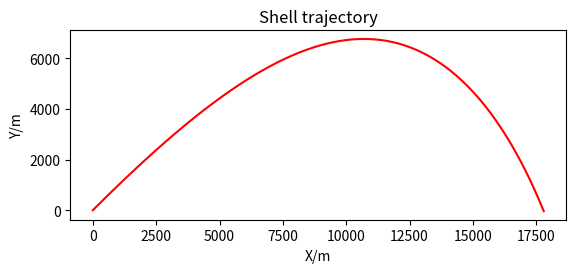

Recreate this plot in Python.
import numpy as np 
import matplotlib.pyplot as plt 

### In miliseconds # linspace uses sample sizes
lengthSeconds = 120
milisecondsPerSample = 200 # 10 samples per second
t = np.linspace(0, lengthSeconds, int(lengthSeconds * (1000 / milisecondsPerSample))) #end is exclusive ( [start, end) ).
#print(int(lengthSeconds * (1000 / milisecondsPerSample)))

u = 762

## AP Mk8 stats
As = np.pi * ( 16 * 2.54 / 100 ) ** 2
m = 1225
Cd = 0.25
g = 9.81 # for all calculations just do as negative g 
theta0 = ( 45 ) / 180 * np.pi # put in the bracket as degress, calcs to radians for you
rho = 1.225 # km/cbm, sl right now

## Basic calcs
ux = u * np.cos(theta0)
uy = u * np.sin(theta0)
#print(ux, uy)

## dragless projectile motion
#sx = ux * t
#sy = uy * t - 1/2 * g * np.square(t)

sx = np.zeros(1,)
sy = np.zeros(1,)
sx0, sy0 = 0, 0

## THE FUN PART FUN PART
aaaaaa = False

##Will use iteration because well I dont know any other way to do so
for t0 in t:

    ## air pressure code as well

    dt = milisecondsPerSample / 1000
    theta1 = np.arctan( uy / ux )
    
    v = np.sqrt( uy ** 2 + ux ** 2 )
    FD = 0.5 * rho * v ** 2 * As * Cd
    FDx = FD * np.cos(theta1)
    FDy = FD * np.sin(theta1)

    ax = FDx / m
    ay = FDy / m + g

    dsx = ux * dt - 1/2 * ax * dt ** 2
    dsy = uy * dt - 1/2 * ay * dt ** 2
    #print(sy1, uy * dt, 1/2 * g * dt ** 2)

    sx1 = sx0 + dsx
    sy1 = sy0 + dsy

    vx = ux - ax * dt
    vy = uy - ay * dt
    
    if aaaaaa:
        print("""Variables Calculated for {t0}s.
theta1 = {theta1}
ux = {ux}, uy = {uy}
vx = {vx}, vy = {vy}
ax = {ax}, ay = {ay}
sx = {sx1}, sy = {sy1}
dsx = {dsx}, dsy = {dsy}
""".format(t0 = t0, ux = ux, uy = uy, vx = vx, vy = vy, ax = ax, ay = ay, theta1 = theta1 / np.pi * 180, sx1 = sx1, sy1 = sy1, dsx = dsx, dsy = dsy))

    sx = np.append(sx, sx1)
    sy = np.append(sy, sy1)

    sx0, sy0 = sx1, sy1
    #print(sx0, sy0)

    if sy1 < 0:
        break

    ux, uy = vx, vy

## remove negative ys


#sy = sy [sy >= 0]

#print(sy)
t = t[:len(sy)]
#print(len(sy), len(t))


sx = sx[:len(t)]

print("""
Range at {}°: {:.2f}m
Time to land: {:.2f}s
""".format(theta0 / np.pi * 180, sx[-1], t[-1]))

##
#print(sx, sy)

plt.title("Shell trajectory") 
plt.xlabel("X/m") 
plt.ylabel("Y/m") 
plt.plot(sx, sy, color ="red") 
plt.gca().set_aspect("equal")
plt.show()